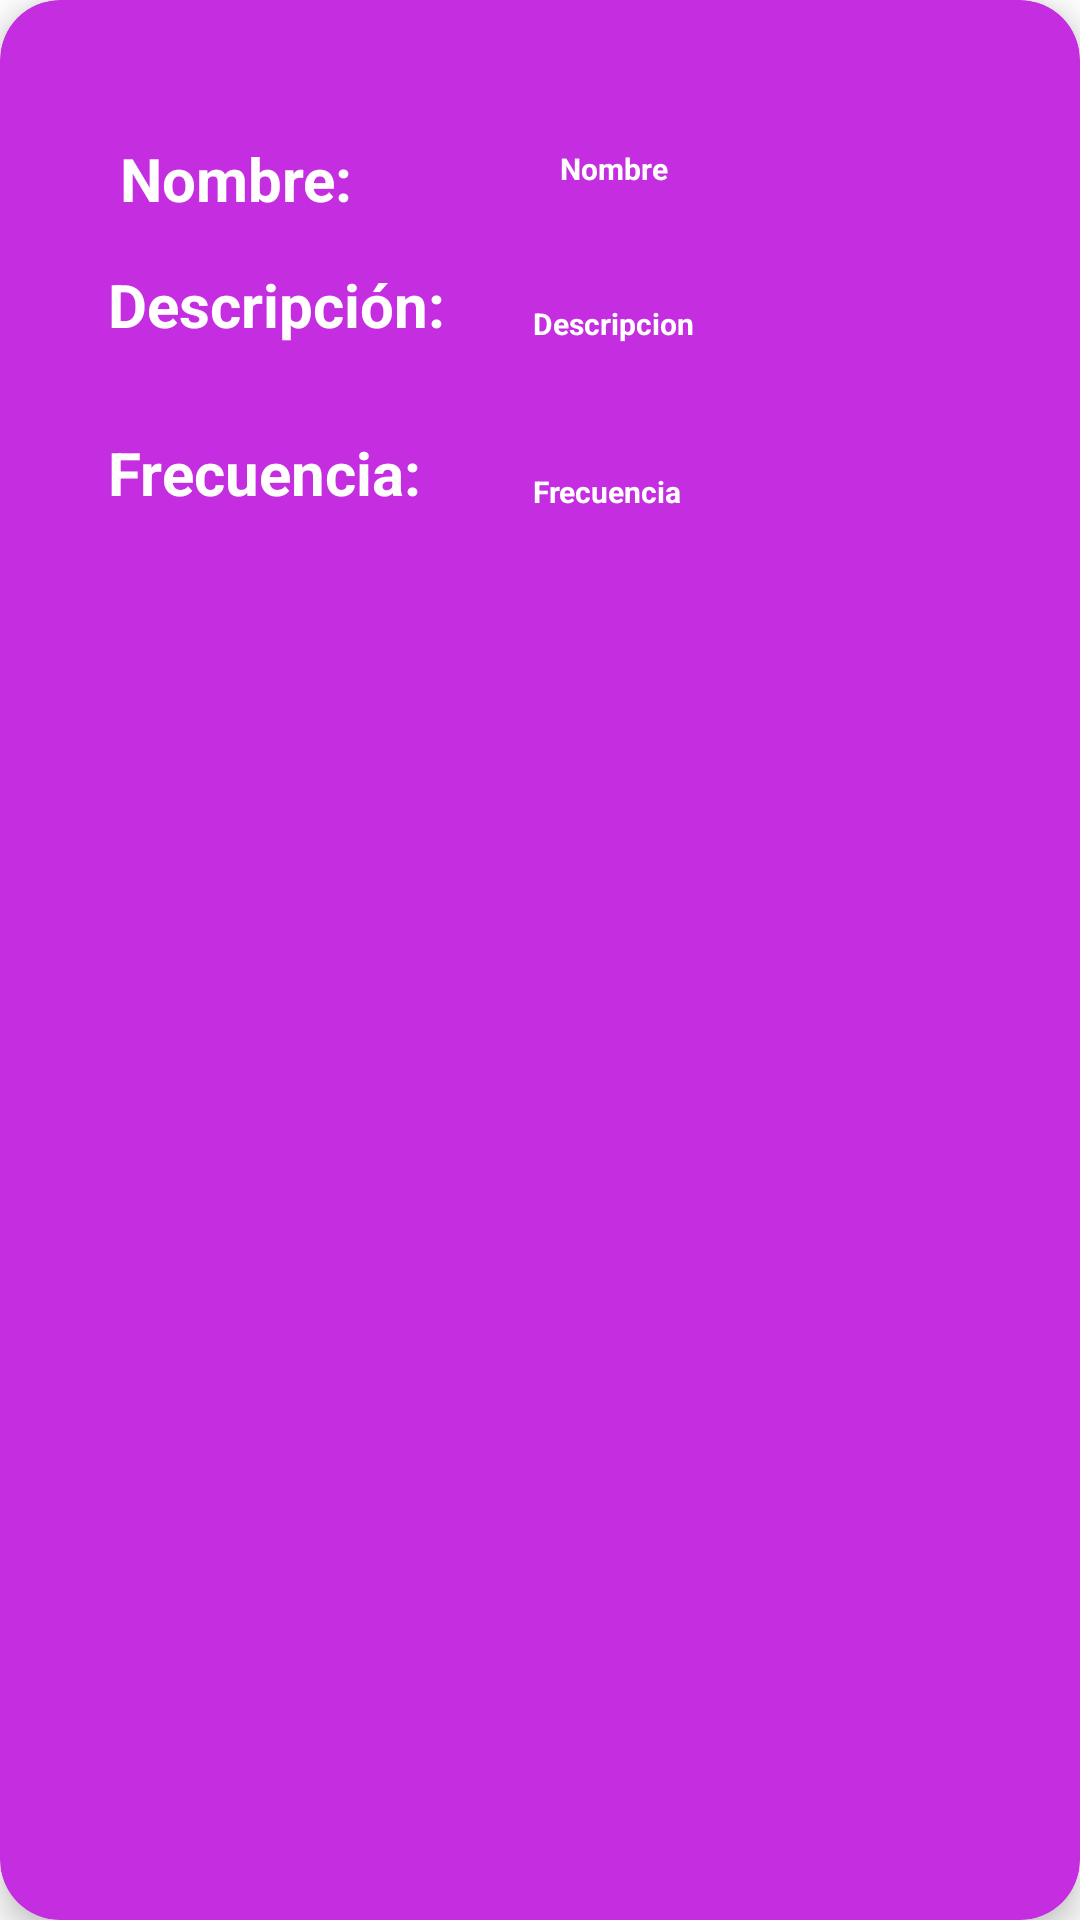

The Android layout XML behind this screen, and the referenced resources:
<!-- AndroidManifest.xml: application theme Theme.AtomicTracker -->
<!-- res/layout/habitrow.xml -->
<?xml version="1.0" encoding="utf-8"?>
<androidx.cardview.widget.CardView xmlns:android="http://schemas.android.com/apk/res/android"
    xmlns:tools="http://schemas.android.com/tools"
    android:layout_width="match_parent"
    android:layout_height="wrap_content"
    xmlns:card_view="http://schemas.android.com/apk/res-auto"
    android:id="@+id/card_view"
    android:layout_margin="12dp"
    card_view:cardBackgroundColor="#C42DE0"
    card_view:cardCornerRadius="20dp"
    card_view:cardElevation="6dp"
    card_view:contentPadding="4dp"
    tools:ignore="MissingDefaultResource">

    <androidx.constraintlayout.widget.ConstraintLayout
        android:id="@+id/relativeLayout"
        android:layout_width="match_parent"
        android:layout_height="211dp"
        android:padding="16dp">

        <TextView
            android:id="@+id/item_name"
            android:layout_width="wrap_content"
            android:layout_height="wrap_content"
            android:layout_marginLeft="20dp"
            android:layout_marginTop="26dp"
            android:text="Nombre:"
            android:textColor="@color/white"
            android:textSize="20sp"
            android:textStyle="bold"
            card_view:layout_constraintLeft_toLeftOf="parent"
            card_view:layout_constraintTop_toTopOf="parent" />

        <TextView
            android:id="@+id/item_name4"
            android:layout_width="wrap_content"
            android:layout_height="wrap_content"
            android:layout_marginLeft="16dp"
            android:layout_marginTop="68dp"
            android:text="Descripción:"
            android:textColor="@color/white"
            android:textSize="20sp"
            android:textStyle="bold"
            card_view:layout_constraintLeft_toLeftOf="parent"
            card_view:layout_constraintTop_toTopOf="parent" />

        <TextView
            android:id="@+id/item_name5"
            android:layout_width="wrap_content"
            android:layout_height="wrap_content"
            android:layout_marginLeft="16dp"
            android:layout_marginTop="124dp"
            android:text="Frecuencia:"
            android:textColor="@color/white"
            android:textSize="20sp"
            android:textStyle="bold"
            card_view:layout_constraintLeft_toLeftOf="parent"
            card_view:layout_constraintTop_toTopOf="parent" />

        <TextView
            android:id="@+id/cardName"
            android:layout_width="wrap_content"
            android:layout_height="wrap_content"
            android:layout_marginStart="69dp"
            android:layout_marginTop="-24dp"
            android:text="Nombre"
            android:textColor="@color/white"
            android:textSize="10sp"
            android:textStyle="bold"
            card_view:layout_constraintLeft_toRightOf="@+id/item_name"
            card_view:layout_constraintStart_toEndOf="@+id/item_name"
            card_view:layout_constraintTop_toBottomOf="@+id/item_name" />

        <TextView
            android:id="@+id/cardDescription"
            android:layout_width="wrap_content"
            android:layout_height="wrap_content"
            android:layout_marginStart="60dp"
            android:layout_marginTop="28dp"
            android:text="Descripcion"
            android:textColor="@color/white"
            android:textSize="10sp"
            android:textStyle="bold"
            card_view:layout_constraintLeft_toRightOf="@+id/item_name"
            card_view:layout_constraintStart_toEndOf="@+id/item_name"
            card_view:layout_constraintTop_toBottomOf="@+id/item_name" />

        <TextView
            android:id="@+id/cardFrequency"
            android:layout_width="wrap_content"
            android:layout_height="wrap_content"
            android:layout_marginStart="60dp"
            android:layout_marginTop="84dp"
            android:text="Frecuencia"
            android:textColor="@color/white"
            android:textSize="10sp"
            android:textStyle="bold"
            card_view:layout_constraintLeft_toRightOf="@+id/item_name"
            card_view:layout_constraintStart_toEndOf="@+id/item_name"
            card_view:layout_constraintTop_toBottomOf="@+id/item_name" />

        <TextView
            android:id="@+id/item_age"
            android:layout_width="wrap_content"
            android:layout_height="wrap_content"
            android:text="Jose"
            android:textColor="@color/white"
            android:textSize="0sp"
            android:textStyle="bold"
            card_view:layout_constraintLeft_toRightOf="@+id/item_name"
            card_view:layout_constraintStart_toEndOf="@+id/item_name"
            card_view:layout_constraintTop_toBottomOf="@+id/item_name" />

        <TextView
            android:id="@+id/item_phone"
            android:layout_width="wrap_content"
            android:layout_height="wrap_content"
            android:text="Jose"
            android:textColor="@color/white"
            android:textSize="0sp"
            android:textStyle="bold"
            card_view:layout_constraintLeft_toRightOf="@+id/item_name"
            card_view:layout_constraintStart_toEndOf="@+id/item_name"
            card_view:layout_constraintTop_toBottomOf="@+id/item_name" />

        <TextView
            android:id="@+id/item_address"
            android:layout_width="wrap_content"
            android:layout_height="wrap_content"
            android:text="Jose"
            android:textColor="@color/white"
            android:textSize="0sp"
            android:textStyle="bold"
            card_view:layout_constraintLeft_toRightOf="@+id/item_name"
            card_view:layout_constraintStart_toEndOf="@+id/item_name"
            card_view:layout_constraintTop_toBottomOf="@+id/item_name" />

    </androidx.constraintlayout.widget.ConstraintLayout>

</androidx.cardview.widget.CardView>
<!-- resources referenced by this layout -->
<resources>
  <color name="white">#FFFFFFFF</color>
  <style name="Theme.AtomicTracker" parent="Theme.MaterialComponents.DayNight.NoActionBar">
          
          <item name="colorPrimary">@color/purple_500</item>
          <item name="colorPrimaryVariant">@color/purple_700</item>
          <item name="colorOnPrimary">@color/white</item>
          
          <item name="colorSecondary">@color/teal_200</item>
          <item name="colorSecondaryVariant">@color/teal_700</item>
          <item name="colorOnSecondary">@color/black</item>
          
          <item name="android:statusBarColor" tools:targetApi="l">?attr/colorOnPrimary</item>
          
      </style>
  <color name="purple_500">#FF6200EE</color>
  <color name="purple_700">#6532e6</color>
  <color name="teal_200">#FF03DAC5</color>
  <color name="teal_700">#FF018786</color>
  <color name="black">#FF000000</color>
</resources>
